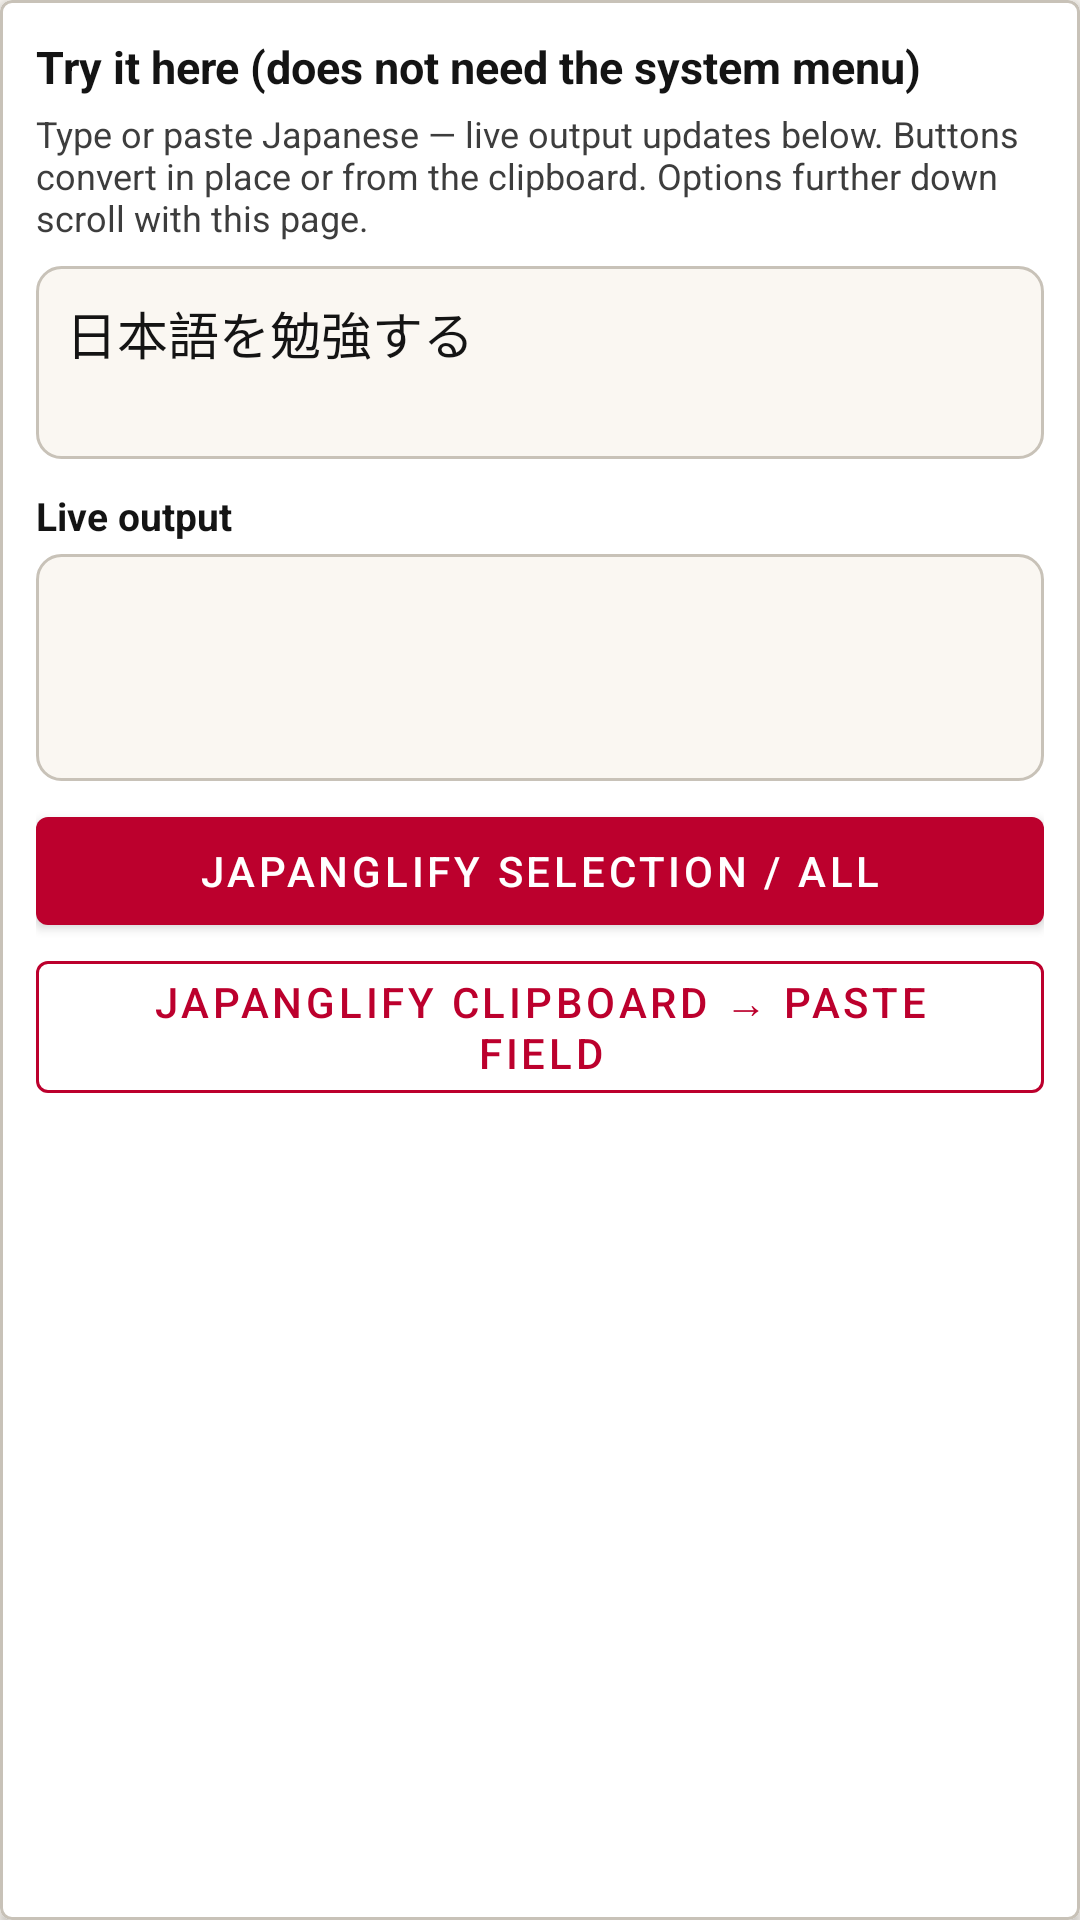

Produce the Android XML layout that renders to this screen, including the resource entries it uses.
<!-- AndroidManifest.xml: application theme Theme.Japanglify -->
<!-- res/layout/preference_try_it_card.xml -->
<?xml version="1.0" encoding="utf-8"?>
<com.google.android.material.card.MaterialCardView
    xmlns:android="http://schemas.android.com/apk/res/android"
    xmlns:app="http://schemas.android.com/apk/res-auto"
    android:layout_width="match_parent"
    android:layout_height="wrap_content"
    android:layout_marginHorizontal="12dp"
    android:layout_marginTop="8dp"
    app:cardBackgroundColor="@color/jp_surface"
    app:cardElevation="2dp"
    app:strokeColor="@color/jp_divider"
    app:strokeWidth="1dp">

    <LinearLayout
        android:layout_width="match_parent"
        android:layout_height="wrap_content"
        android:orientation="vertical"
        android:padding="12dp">

        <TextView
            android:layout_width="match_parent"
            android:layout_height="wrap_content"
            android:text="@string/try_it_title"
            android:textColor="@color/jp_ink"
            android:textSize="15sp"
            android:textStyle="bold" />

        <TextView
            android:layout_width="match_parent"
            android:layout_height="wrap_content"
            android:layout_marginTop="4dp"
            android:text="@string/try_it_instructions"
            android:textColor="@color/jp_ink_secondary"
            android:textSize="12sp" />

        <EditText
            android:id="@+id/try_it_text"
            android:layout_width="match_parent"
            android:layout_height="wrap_content"
            android:layout_marginTop="8dp"
            android:background="@drawable/edittext_border"
            android:gravity="top|start"
            android:inputType="textMultiLine|textCapSentences"
            android:minLines="2"
            android:padding="10dp"
            android:text="@string/try_it_sample"
            android:textColor="@color/jp_ink"
            android:textColorHint="@color/jp_ink_disabled"
            android:textIsSelectable="true"
            android:textSize="17sp" />

        <TextView
            android:layout_width="match_parent"
            android:layout_height="wrap_content"
            android:layout_marginTop="10dp"
            android:text="@string/try_it_output_label"
            android:textColor="@color/jp_ink"
            android:textSize="13sp"
            android:textStyle="bold" />

        <TextView
            android:id="@+id/try_it_output"
            android:layout_width="match_parent"
            android:layout_height="wrap_content"
            android:layout_marginTop="4dp"
            android:background="@drawable/edittext_border"
            android:fontFamily="monospace"
            android:minLines="3"
            android:padding="10dp"
            android:textColor="@color/jp_ink"
            android:textIsSelectable="true"
            android:textSize="15sp"
            android:typeface="monospace" />

        <com.google.android.material.button.MaterialButton
            android:id="@+id/btn_japanglify_here"
            android:layout_width="match_parent"
            android:layout_height="wrap_content"
            android:layout_marginTop="6dp"
            android:text="@string/btn_japanglify_selection"
            app:backgroundTint="@color/jp_red" />

        <com.google.android.material.button.MaterialButton
            android:id="@+id/btn_japanglify_clipboard"
            style="@style/Widget.MaterialComponents.Button.OutlinedButton"
            android:layout_width="match_parent"
            android:layout_height="wrap_content"
            android:text="@string/btn_japanglify_clipboard"
            android:textColor="@color/jp_red"
            app:strokeColor="@color/jp_red" />
    </LinearLayout>
</com.google.android.material.card.MaterialCardView>
<!-- resources referenced by this layout -->
<resources>
  <color name="jp_divider">#C8C2B8</color>
  <color name="jp_ink">#141414</color>
  <color name="jp_ink_disabled">#6B6B6B</color>
  <color name="jp_ink_secondary">#3D3D3D</color>
  <color name="jp_red">#BC002D</color>
  <color name="jp_surface">#FFFFFF</color>
  <!-- drawable edittext_border (drawable) -->
  <?xml version="1.0" encoding="utf-8"?>
  <shape xmlns:android="http://schemas.android.com/apk/res/android"
      android:shape="rectangle">
      <solid android:color="@color/jp_paper" />
      <stroke
          android:width="1dp"
          android:color="@color/jp_divider" />
      <corners android:radius="8dp" />
  </shape>
  <string name="btn_japanglify_clipboard">Japanglify clipboard → paste field</string>
  <string name="btn_japanglify_selection">Japanglify selection / all</string>
  <string name="try_it_instructions">Type or paste Japanese — live output updates below. Buttons convert in place or from the clipboard. Options further down scroll with this page.</string>
  <string name="try_it_output_label">Live output</string>
  <string name="try_it_sample">日本語を勉強する</string>
  <string name="try_it_title">Try it here (does not need the system menu)</string>
  <color name="jp_paper">#FAF7F2</color>
  <color name="jp_red_dark">#8B0021</color>
  <color name="jp_red_soft">#E8C5CD</color>
  <style name="Theme.Japanglify.Preference" parent="PreferenceThemeOverlay.v14.Material">
          <item name="android:textColorPrimary">@color/jp_ink</item>
          <item name="android:textColorSecondary">@color/jp_ink_secondary</item>
          <item name="android:colorBackground">@color/jp_paper</item>
          <item name="android:windowBackground">@color/jp_paper</item>
          <item name="colorControlActivated">@color/jp_red</item>
          <item name="colorAccent">@color/jp_red</item>
          <item name="android:textColor">@color/jp_ink</item>
      </style>
  <style name="Theme.Japanglify.Dialog" parent="ThemeOverlay.MaterialComponents.Dialog.Alert">
          <item name="colorPrimary">@color/jp_red</item>
          <item name="colorOnSurface">@color/jp_ink</item>
          <item name="android:textColorPrimary">@color/jp_ink</item>
          <item name="android:background">@color/jp_surface</item>
          <item name="buttonBarPositiveButtonStyle">@style/Widget.Japanglify.DialogButton</item>
          <item name="buttonBarNegativeButtonStyle">@style/Widget.Japanglify.DialogButton</item>
      </style>
  <style name="Widget.Japanglify.DialogButton" parent="Widget.MaterialComponents.Button.TextButton.Dialog">
          <item name="android:textColor">@color/jp_red</item>
      </style>
</resources>
